Photos from the image-classification dataset "data" in the GitHub repository BearFinder/detector. Its 2 classes are: bears, empty.

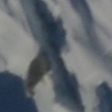
Label: bears

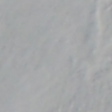
Label: empty

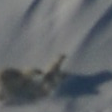
Label: bears

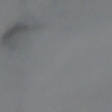
Label: empty

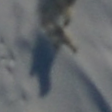
Label: bears

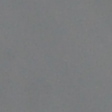
Label: empty
